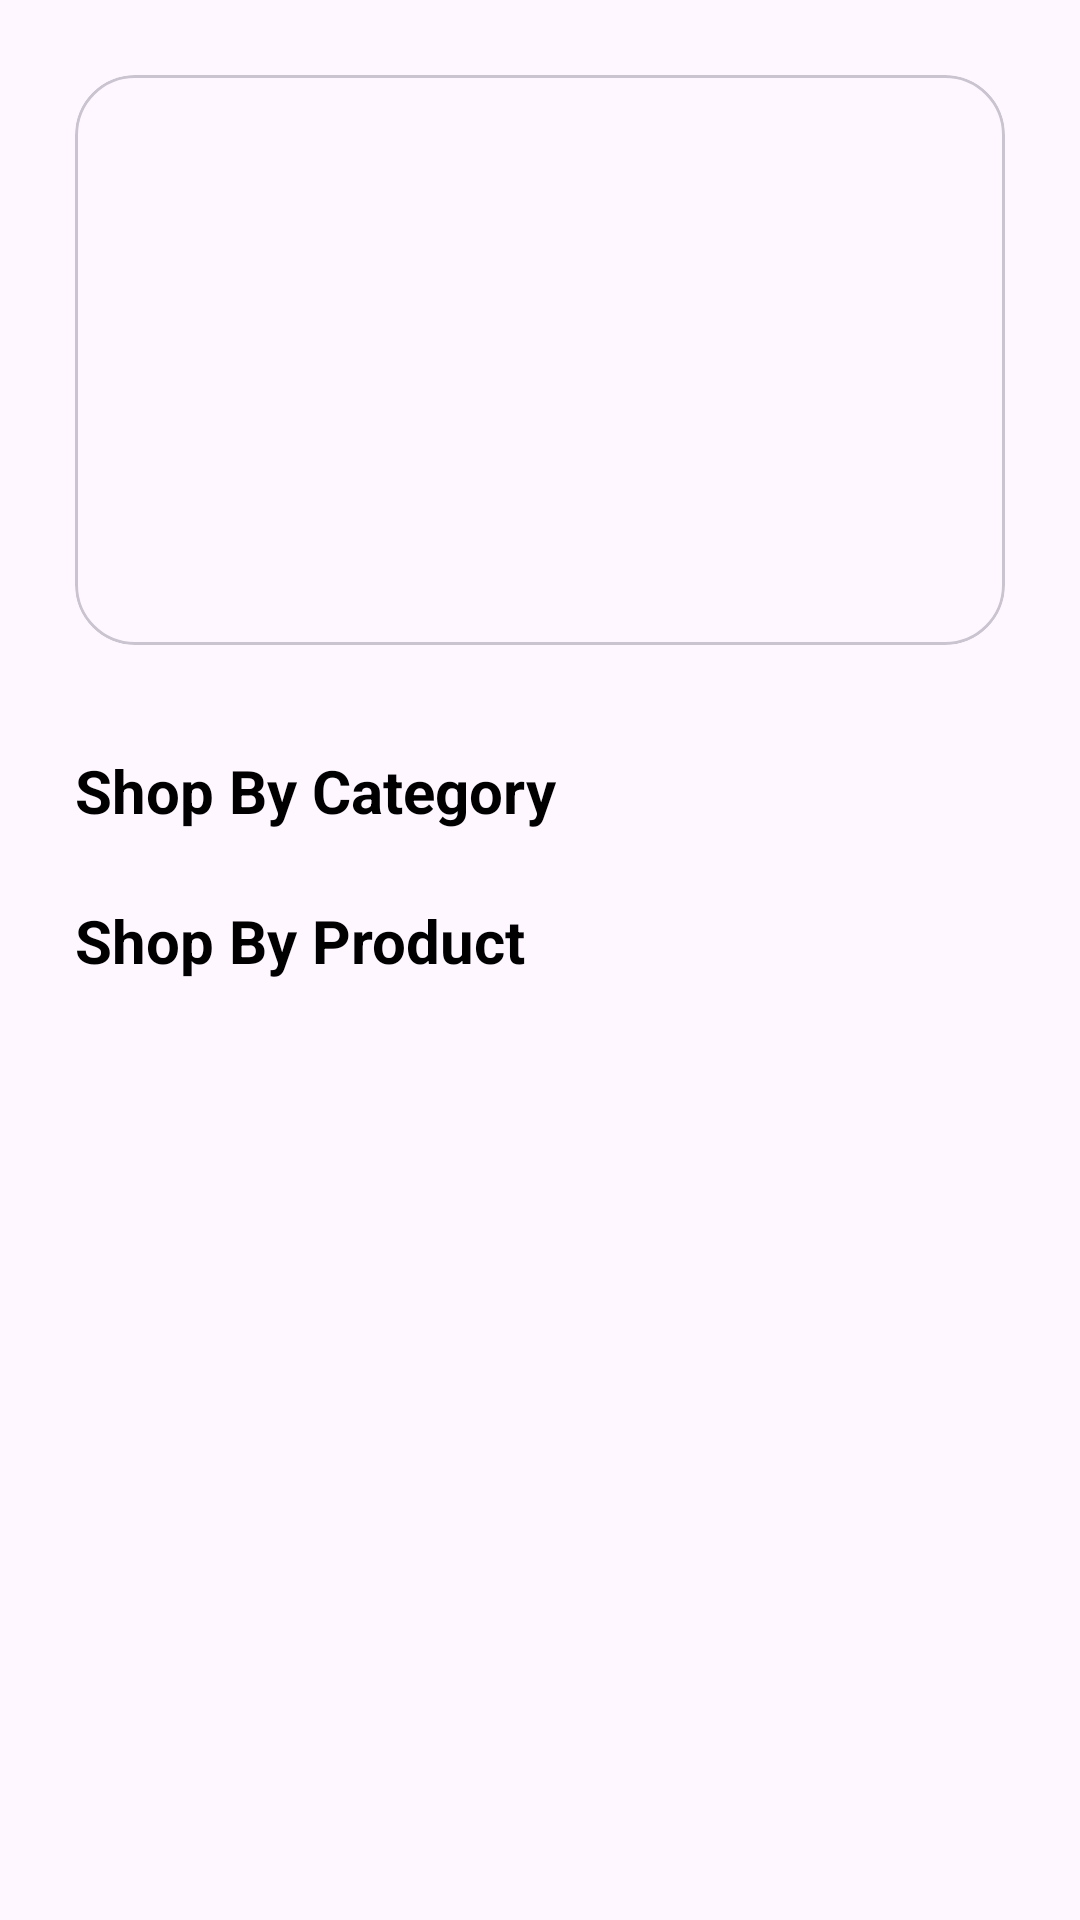

Reconstruct the res/layout file that produces this screen, plus the resources it refers to.
<!-- AndroidManifest.xml: application theme Theme.GG -->
<!-- res/layout/fragment_home.xml -->
<?xml version="1.0" encoding="utf-8"?>
<LinearLayout xmlns:android="http://schemas.android.com/apk/res/android"
    xmlns:tools="http://schemas.android.com/tools"
    android:layout_width="match_parent"
    android:layout_height="match_parent"
    android:padding="25dp"
    android:orientation="vertical"
    xmlns:app="http://schemas.android.com/apk/res-auto"
    tools:context=".fragment.HomeFragment">

    <androidx.core.widget.NestedScrollView
        android:layout_width="match_parent"
        android:layout_height="match_parent">
    <LinearLayout
        android:layout_width="match_parent"
        android:layout_height="match_parent"
        android:orientation="vertical">

   <com.google.android.material.card.MaterialCardView
       android:layout_width="match_parent"
       android:layout_height="190dp"
       app:cardCornerRadius="20dp">

       <ImageView
           android:id="@+id/sliderimage"
           android:layout_width="match_parent"
           android:layout_height="match_parent"
            android:scaleType="centerCrop"
           android:src="@android:drawable/divider_horizontal_dim_dark"
           tools:ignore="ContentDescription" />
   </com.google.android.material.card.MaterialCardView>

    <RelativeLayout
        android:layout_marginTop="35dp"
        android:layout_width="match_parent"
        android:layout_height="wrap_content">

        <TextView
            android:layout_width="wrap_content"
            android:layout_height="wrap_content"
            android:layout_alignParentStart="true"
            android:layout_marginStart="0dp"
            android:text="@string/shop_by_category"
            android:textColor="@color/black"
            android:textSize="20sp"
            android:textStyle="bold" />


    </RelativeLayout>

        <androidx.recyclerview.widget.RecyclerView
            android:id="@+id/categoryRecycler"
            android:layout_width="match_parent"
            android:layout_height="wrap_content"
            android:layout_marginTop="12dp"
            android:orientation="horizontal"
            app:layoutManager="androidx.recyclerview.widget.LinearLayoutManager"
            tools:listitem="@layout/layout_category_item"

            />

        <RelativeLayout
        android:layout_marginTop="11dp"
        android:layout_width="match_parent"
        android:layout_height="wrap_content">

            <TextView
                android:layout_width="wrap_content"
                android:layout_height="wrap_content"
                android:text="@string/shop_by_product"
                android:textColor="@color/black"
                android:textSize="20sp"
                android:textStyle="bold" />


        </RelativeLayout>

    <androidx.recyclerview.widget.RecyclerView
        android:layout_width="match_parent"
        android:layout_height="wrap_content"
        android:id="@+id/productRecycler"
        android:layout_marginTop="12dp"
        android:nestedScrollingEnabled="true"
        tools:listitem="@layout/layout_product_item"
        app:layoutManager="androidx.recyclerview.widget.LinearLayoutManager" />



    </LinearLayout>

    </androidx.core.widget.NestedScrollView>


</LinearLayout>
<!-- res/layout/layout_category_item.xml (included above) -->
<?xml version="1.0" encoding="utf-8"?>
<androidx.constraintlayout.widget.ConstraintLayout xmlns:android="http://schemas.android.com/apk/res/android"
    xmlns:app="http://schemas.android.com/apk/res-auto"
    xmlns:tools="http://schemas.android.com/tools"
    android:layout_width="wrap_content"
    android:layout_height="wrap_content"
    android:layout_margin="8dp">

    <androidx.cardview.widget.CardView
        android:id="@+id/cardView"
        android:layout_width="120dp"
        android:layout_height="120dp"
        app:cardCornerRadius="8dp"
        app:layout_constraintEnd_toEndOf="parent"
        app:layout_constraintStart_toStartOf="parent"
        app:layout_constraintTop_toTopOf="parent"
        tools:ignore="MissingConstraints">

        <ImageView
            android:id="@+id/imageView"
            android:layout_width="wrap_content"
            android:layout_height="wrap_content"
            tools:srcCompat="@tools:sample/avatars" />

    </androidx.cardview.widget.CardView>

    <TextView
        android:id="@+id/textView2"
        android:layout_width="wrap_content"
        android:layout_height="wrap_content"
        android:text="TextView"
        android:layout_marginTop="8dp"
        android:textColor="@color/black"
        android:textSize="16sp"
        tools:ignore="MissingConstraints"
        app:layout_constraintTop_toBottomOf="@+id/cardView"
        app:layout_constraintStart_toStartOf="@+id/cardView"
        app:layout_constraintEnd_toEndOf="@+id/cardView"
         />
</androidx.constraintlayout.widget.ConstraintLayout>
<!-- res/layout/layout_product_item.xml (included above) -->
<?xml version="1.0" encoding="utf-8"?>
<androidx.constraintlayout.widget.ConstraintLayout xmlns:android="http://schemas.android.com/apk/res/android"
    xmlns:app="http://schemas.android.com/apk/res-auto"
    xmlns:tools="http://schemas.android.com/tools"
    android:layout_width="match_parent"
    android:layout_height="wrap_content">

    <androidx.cardview.widget.CardView
        android:layout_width="match_parent"
        android:layout_height="wrap_content"
        app:cardCornerRadius="8dp"
        android:layout_margin="8dp"
        app:layout_constraintEnd_toEndOf="parent"
        app:layout_constraintStart_toStartOf="parent"
        app:layout_constraintTop_toTopOf="parent">

        <androidx.constraintlayout.widget.ConstraintLayout
            android:layout_width="match_parent"
            android:layout_height="match_parent"
            android:outlineAmbientShadowColor="@color/black"
            android:padding="4dp">

            <ImageView
                android:id="@+id/imageView2"
                android:layout_width="90dp"
                android:layout_height="92dp"
                android:layout_margin="8dp"
                app:layout_constraintStart_toStartOf="parent"
                app:layout_constraintTop_toTopOf="parent"
                tools:srcCompat="@tools:sample/avatars" />

            <TextView
                android:id="@+id/textView"
                android:layout_width="wrap_content"
                android:layout_height="wrap_content"
                android:layout_marginStart="12dp"
                android:layout_marginTop="4dp"
                android:text="TextView"
                android:textSize="16sp"
                android:textStyle="bold"
                app:layout_constraintStart_toEndOf="@+id/imageView2"
                app:layout_constraintTop_toBottomOf="@+id/textView4" />

            <TextView
                android:id="@+id/textView4"
                android:layout_width="wrap_content"
                android:layout_height="wrap_content"
                android:layout_marginStart="12dp"
                android:text="TextView"
                android:textSize="20sp"
                android:textStyle="bold"
                app:layout_constraintStart_toEndOf="@+id/imageView2"
                app:layout_constraintTop_toTopOf="@+id/imageView2" />

            <Button
                android:id="@+id/button"
                style="@style/Widget.MaterialComponents.Button.OutlinedButton"
                android:textColor="@color/black"
                android:layout_width="0dp"
                android:layout_height="wrap_content"
                android:layout_marginHorizontal="4dp"
                android:text="Button"
                app:layout_constraintEnd_toStartOf="@+id/guideline"
                app:layout_constraintStart_toStartOf="parent"
                app:layout_constraintTop_toBottomOf="@+id/imageView2" />

            <Button
                android:id="@+id/button2"
                style="@style/Widget.MaterialComponents.Button"
                android:textColor="@color/black"
                android:backgroundTint="@color/color_primary"
                android:layout_width="0dp"
                android:layout_height="wrap_content"
                android:layout_marginHorizontal="4dp"
                android:text="Add to Cart"
                android:textAllCaps="false"
                app:layout_constraintEnd_toEndOf="parent"
                app:layout_constraintStart_toStartOf="@+id/guideline"
                app:layout_constraintTop_toTopOf="@+id/button" />

            <TextView
                android:id="@+id/textView2"
                android:layout_width="wrap_content"
                android:layout_height="wrap_content"
                android:layout_marginStart="12dp"
                android:layout_marginTop="4dp"
                android:text="TextView"
                android:textSize="16sp"
                app:layout_constraintStart_toEndOf="@+id/imageView2"
                app:layout_constraintTop_toBottomOf="@+id/textView" />

            <androidx.constraintlayout.widget.Guideline
                android:id="@+id/guideline"
                android:layout_width="wrap_content"
                android:layout_height="wrap_content"
                android:orientation="vertical"
                app:layout_constraintGuide_end="157dp" />
        </androidx.constraintlayout.widget.ConstraintLayout>
    </androidx.cardview.widget.CardView>

</androidx.constraintlayout.widget.ConstraintLayout>
<!-- resources referenced by this layout -->
<resources>
  <color name="black">#FF000000</color>
  <color name="color_primary">#93DDFF</color>
  <string name="shop_by_category">Shop By Category</string>
  <string name="shop_by_product">Shop By Product</string>
  <style name="Theme.GG" parent="Base.Theme.GG" />
  <style name="Base.Theme.GG" parent="Theme.Material3.DayNight.NoActionBar">
          
          
      </style>
</resources>
